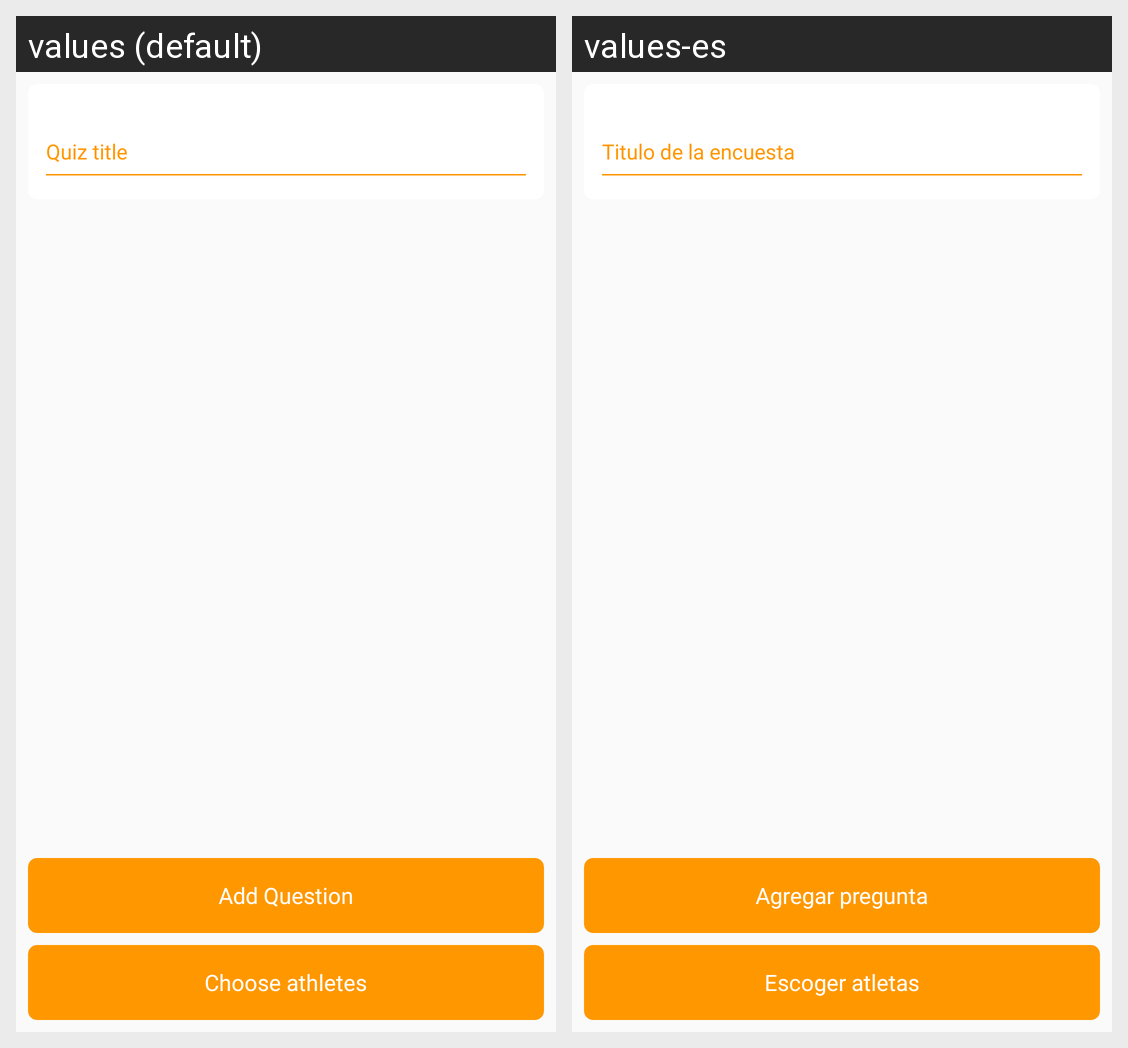

Translations of the strings shown on this Android screen, per locale in the grid:
Android screen res/layout/activity_add_quiz.xml rendered under 2 locales, left to right: values (default), values-es. Device: Nexus 5 (rendered at 1080×1920; each locale shown at half size, 540×960, under a caption strip naming it); theme AppTheme.
Strings drawn on this screen, with the default value and each locale's value (text and hints the layout hard-codes, and strings that could not be matched under every locale, appear in the picture but are not listed):

add_question
  values: Add Question
  values-es: Agregar pregunta

choose_athletes
  values: Choose athletes
  values-es: Escoger atletas
